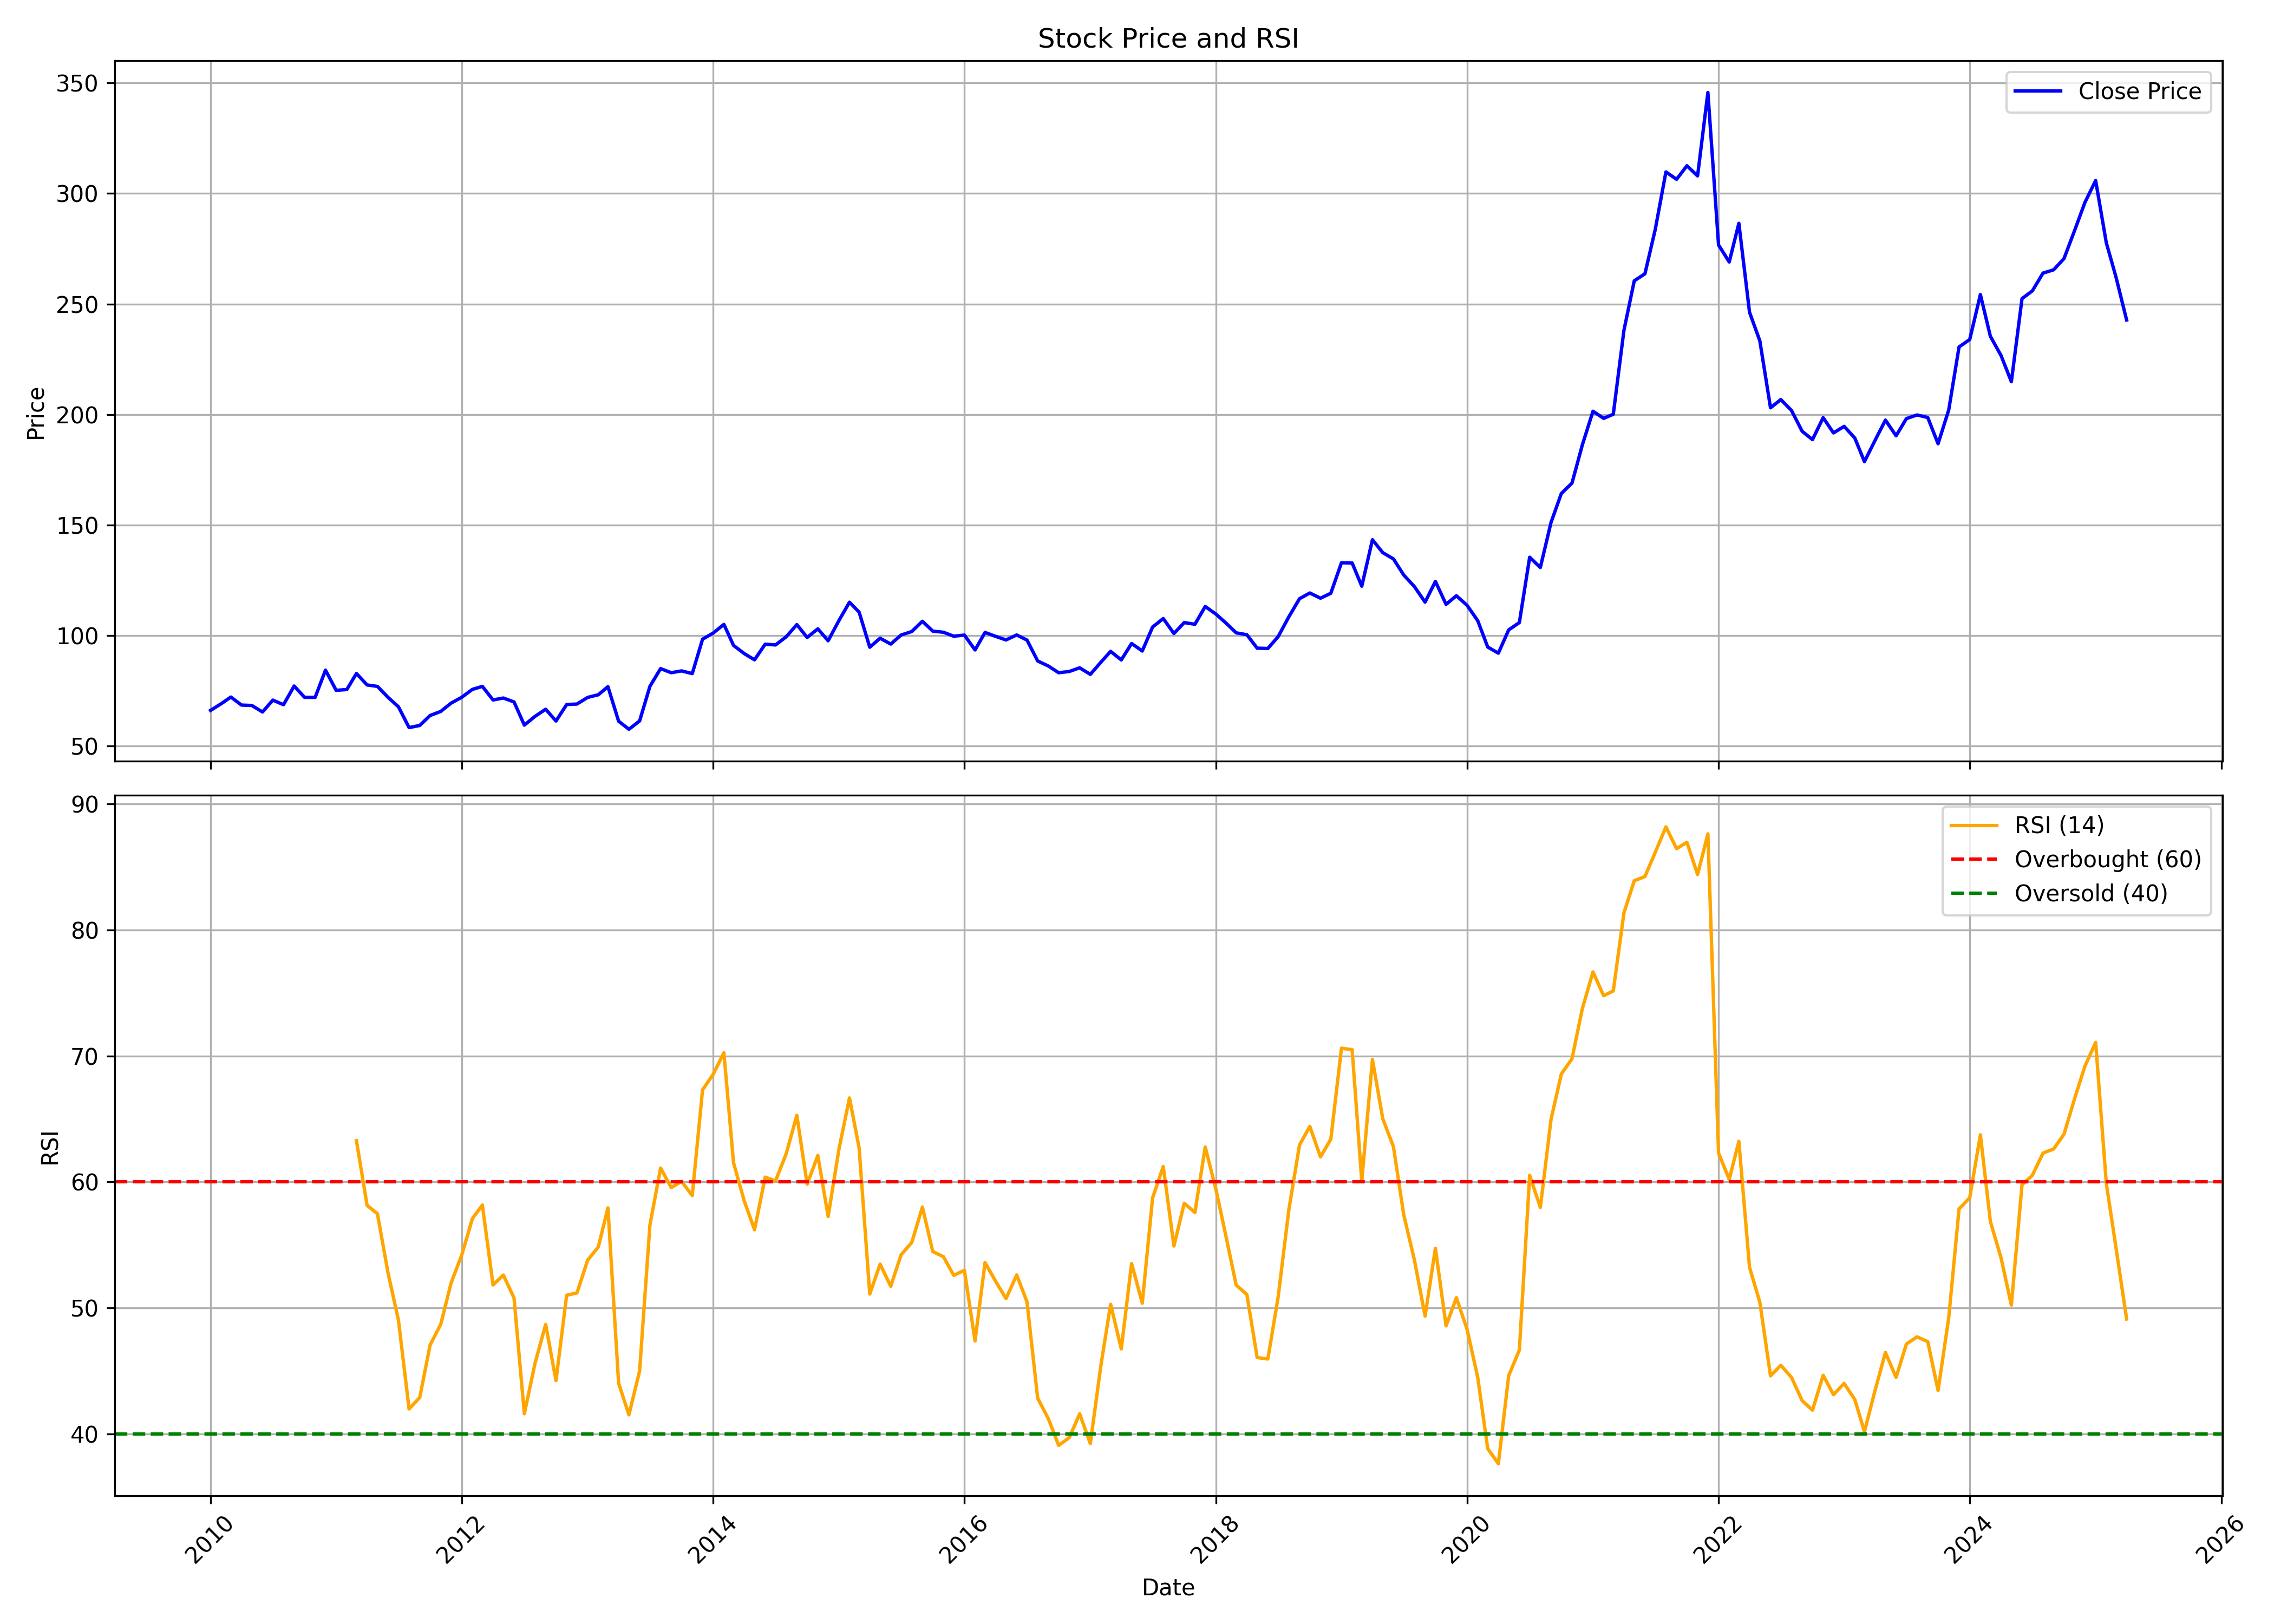

The data file committed next to this chart (first rows):
, Unnamed: 0, date, symbol, open, high, low, close, volume, rsi
0, 0, 2010-01-01, WIPRO, 69.45, 77.2, 64.5, 66.18, 298963175, 
1, 1, 2010-02-01, WIPRO, 65.75, 70.88, 64.36, 69.2, 141667129, 
2, 2, 2010-03-01, WIPRO, 69.2, 76.6, 68.94, 72.21, 163692196, 
3, 3, 2010-04-01, WIPRO, 72.62, 75.01, 68.43, 68.59, 196709803, 
4, 4, 2010-05-01, WIPRO, 68.32, 70.75, 63.98, 68.4, 176271518, 
5, 5, 2010-06-01, WIPRO, 68.83, 71.91, 63.51, 65.45, 157979985, 
6, 6, 2010-07-01, WIPRO, 65.96, 73.93, 63.91, 70.82, 147907498, 
7, 7, 2010-08-01, WIPRO, 71.28, 75.51, 67.51, 68.75, 122596779, 
8, 8, 2010-09-01, WIPRO, 68.75, 78.05, 68.4, 77.2, 158921795, 
9, 9, 2010-10-01, WIPRO, 76.95, 85.88, 71.28, 72.1, 212024885, 
10, 10, 2010-11-01, WIPRO, 73.51, 75.9, 68.27, 72.07, 121986407, 
11, 11, 2010-12-01, WIPRO, 72.31, 85.24, 70.79, 84.38, 206103745, 
12, 12, 2011-01-01, WIPRO, 85.33, 85.33, 72.93, 75.25, 190858412, 
13, 13, 2011-02-01, WIPRO, 75.67, 79.36, 70.31, 75.6, 158528729, 
14, 14, 2011-03-01, WIPRO, 75.91, 83.63, 74.43, 82.85, 139238701, 63.27
15, 15, 2011-04-01, WIPRO, 82.3, 84.54, 75.83, 77.69, 139749519, 58.13
16, 16, 2011-05-01, WIPRO, 77.64, 78.31, 73.84, 77.02, 95010041, 57.47
17, 17, 2011-06-01, WIPRO, 76.79, 77.79, 65.81, 72.05, 108089093, 52.74
18, 18, 2011-07-01, WIPRO, 73.82, 75.77, 60.97, 67.81, 137203905, 49.03
19, 19, 2011-08-01, WIPRO, 68.2, 69.19, 54.09, 58.4, 171509340, 41.97
20, 20, 2011-09-01, WIPRO, 58.4, 62.7, 54.4, 59.37, 194412799, 42.88
21, 21, 2011-10-01, WIPRO, 58.35, 67.94, 56.37, 63.86, 132803392, 47.04
22, 22, 2011-11-01, WIPRO, 64.06, 67.84, 62.72, 65.71, 185963380, 48.69
23, 23, 2011-12-01, WIPRO, 66.89, 73.32, 66.03, 69.45, 219360415, 51.96
24, 24, 2012-01-01, WIPRO, 69.5, 74.03, 66.63, 72.1, 161402723, 54.19
25, 25, 2012-02-01, WIPRO, 72.29, 79.29, 71.76, 75.68, 134206091, 57.08
26, 26, 2012-03-01, WIPRO, 75.79, 78.42, 72.86, 77.03, 149851909, 58.16
27, 27, 2012-04-01, WIPRO, 76.6, 79.06, 69.75, 70.9, 173872694, 51.82
28, 28, 2012-05-01, WIPRO, 70.9, 73.6, 66.29, 71.76, 129895429, 52.6
29, 29, 2012-06-01, WIPRO, 70.78, 72.62, 67.74, 70, 112240379, 50.78
30, 30, 2012-07-01, WIPRO, 70.22, 70.8, 56.94, 59.52, 220345575, 41.59
31, 31, 2012-08-01, WIPRO, 59.55, 65.2, 58.75, 63.47, 118823425, 45.59
32, 32, 2012-09-01, WIPRO, 63.52, 69.31, 62.61, 66.7, 135266328, 48.68
33, 33, 2012-10-01, WIPRO, 66.34, 67.78, 58.53, 61.38, 192661814, 44.22
34, 34, 2012-11-01, WIPRO, 60.91, 69.31, 60.91, 68.83, 169965815, 51
35, 35, 2012-12-01, WIPRO, 68.81, 70.01, 64.13, 69.05, 119425315, 51.18
36, 36, 2013-01-01, WIPRO, 69.32, 76.95, 68.46, 72.04, 243793770, 53.78
37, 37, 2013-02-01, WIPRO, 72.13, 74.91, 67.75, 73.25, 146887810, 54.83
38, 38, 2013-03-01, WIPRO, 73.89, 80.22, 73.56, 76.9, 156847463, 57.93
39, 39, 2013-04-01, WIPRO, 76.93, 81.45, 57.56, 61.28, 281578906, 44.01
40, 40, 2013-05-01, WIPRO, 61.28, 63.59, 55.39, 57.64, 187153124, 41.51
41, 41, 2013-06-01, WIPRO, 58.07, 61.92, 56.28, 61.4, 156184483, 44.98
42, 42, 2013-07-01, WIPRO, 61.4, 77.58, 60.08, 77.05, 226278732, 56.57
43, 43, 2013-08-01, WIPRO, 77.05, 87.08, 75.2, 85.07, 304694202, 61.09
44, 44, 2013-09-01, WIPRO, 84.98, 88.06, 78.62, 83.22, 312194880, 59.55
45, 45, 2013-10-01, WIPRO, 83.72, 91.43, 82.28, 84.04, 357558977, 60.03
46, 46, 2013-11-01, WIPRO, 83.96, 87.55, 82.4, 82.82, 193577574, 58.91
47, 47, 2013-12-01, WIPRO, 83.38, 98.78, 82.09, 98.37, 186143876, 67.3
48, 48, 2014-01-01, WIPRO, 99.22, 103.3, 93.52, 101.2, 214737126, 68.54
49, 49, 2014-02-01, WIPRO, 99.08, 107.5, 95.7, 105.1, 145143064, 70.25
50, 50, 2014-03-01, WIPRO, 105.6, 105.6, 93.01, 95.56, 193552645, 61.52
51, 51, 2014-04-01, WIPRO, 96.23, 104.6, 90.95, 91.89, 229818642, 58.5
52, 52, 2014-05-01, WIPRO, 91.89, 93.58, 83.51, 89.05, 266740070, 56.19
53, 53, 2014-06-01, WIPRO, 89.14, 97.28, 85.36, 96.12, 201969493, 60.37
54, 54, 2014-07-01, WIPRO, 96.39, 102, 93.24, 95.77, 243576130, 60.07
55, 55, 2014-08-01, WIPRO, 95.7, 99.93, 94.12, 99.44, 153936673, 62.22
56, 56, 2014-09-01, WIPRO, 99.57, 105.4, 97.81, 105, 171384311, 65.28
57, 57, 2014-10-01, WIPRO, 105.2, 109.4, 96.25, 99.16, 224383490, 59.81
58, 58, 2014-11-01, WIPRO, 100.3, 103.8, 96.47, 103.1, 203972281, 62.1
59, 59, 2014-12-01, WIPRO, 103.4, 105.7, 92.33, 97.67, 159432745, 57.25
... 124 more rows
